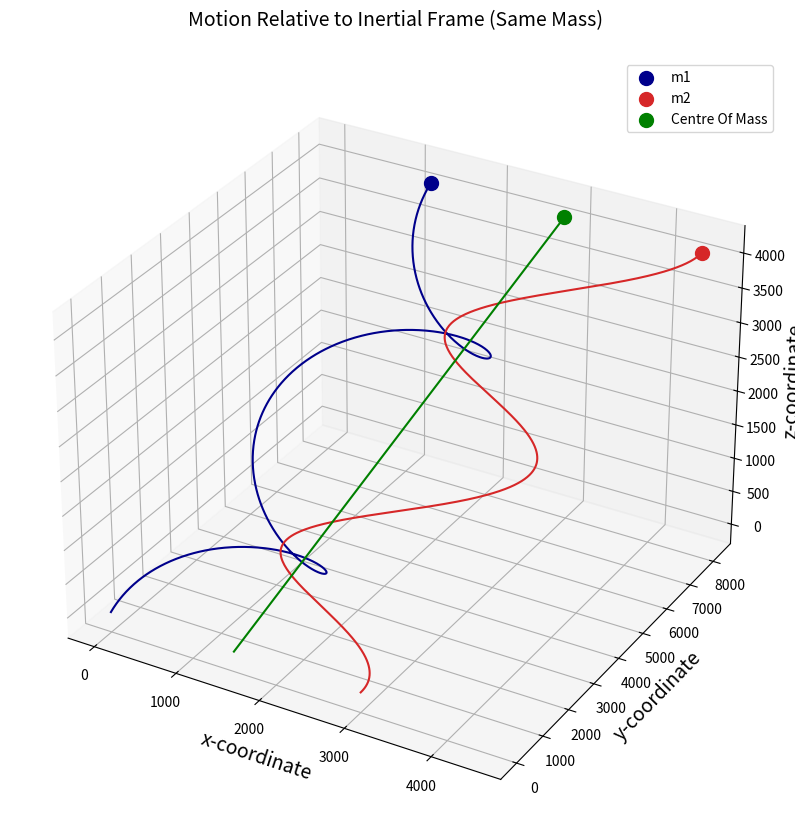

Generate this figure with matplotlib:
import numpy as np
import matplotlib.pyplot as plt
import scipy.integrate

def RK4(f1,ti,tf,y0,n):
    t=np.zeros(n)
    h = (tf - ti) / (n - 1)
    t[0] = ti
    y=np.zeros(shape=(len(y0),n))
    for i in range(len(y0)):
        y[i][0]=y0[i]


    for i in range(n-1):
        a=np.zeros(len(y0))
        b = np.zeros(len(y0))
        c = np.zeros(len(y0))
        e = np.zeros(len(y0))
        for k in range(len(y0)):
            e[k] = y[k][i]
        k1=f1(t[i],e)
        for k in range(len(y0)):
            a[k]=y[k][i]+k1[k]*h/2
        k2=h*f1(t[i] + h/2,a)
        for k in range(len(y0)):
            b[k]=y[k][i]+k2[k]*h / 2
        k3=h*f1(t[i]+h/2,b)
        for k in range(len(y0)):
            c[k]=y[k][i] + k3[k] * h
        k4=h*f1(t[i]+h,c)
        for j in range(len(y0)):
            y[j][i+1]=y[j][i]+((k1[j]+2*(k2[j]+k3[j])+k4[j])*h)/6
        t[i+1]=t[i]+h
    return t,y



def f1(t,y):
    R1=np.array([y[0],y[1],y[2]])
    R2 = np.array([y[3], y[4], y[5]])
    V1 = np.array([y[6], y[7], y[8]])
    V2 = np.array([y[9], y[10], y[11]])
    r=np.linalg.norm(R2-R1)
    A1=G*m2*(R2-R1)/r**3
    A2=G*m1*(R1-R2)/r**3
    dydt=np.array([V1,V2,A1,A2]).reshape(12,)
    return dydt


G=6.67259e-20
m1=1.e26
m2=1.e26
t0=0
tf=480
au=1.496e8
r1=np.array([0.,0.,0.])
r2=np.array([3000,0,0])
v1=np.array([10,20,30]) #230
v2=np.array([0,40,0])


b0=np.array([r1,r2,v1,v2])
y0=b0.reshape(12,)

'''
# For Better Accuracy Use This Block
#t1=np.linspace(t0,tf,2000)
#sol=scipy.integrate.solve_ivp(f1,[t0,tf],y0,method='RK45',t_eval=t1)
#t=sol.t
#y=sol.y
'''


t,y=RK4(f1,t0,tf,y0,1000)
n=len(t)
x=[]
y1=[]
z=[]
for i in range(n):
    x.append((m1*y[0][i]+m2*y[3][i])/(m1+m2))
    y1.append((m1 * y[1][i] + m2 * y[4][i]) / (m1 + m2))
    z.append((m1 * y[2][i] + m2 * y[5][i]) / (m1 + m2))
xg=np.array(x)
yg=np.array(y1)
zg=np.array(z)

fig=plt.figure(figsize=(10,10))

#Here Program Make Three Type Of Graph ,So Remove Comment Block One At Time To Get Plot

ax=fig.add_subplot(1,1,1,projection="3d")
ax.plot(y[0],y[1],y[2],color="darkblue")
ax.plot(y[3],y[4],y[5],color="tab:red")
ax.plot(xg,yg,zg,color="green")
ax.set_title("Motion Relative to Inertial Frame (Same Mass)\n",fontsize=14)
ax.scatter(y[0,-1],y[1,-1],y[2,-1],color="darkblue",marker="o",s=100,label="m1")
ax.scatter(y[3,-1],y[4,-1],y[5,-1],color="tab:red",marker="o",s=100,label="m2")
ax.scatter(xg[-1],yg[-1],zg[-1],color="green",marker="o",s=100,label="Centre Of Mass")


'''
ax=fig.add_subplot(1,1,1,projection="3d")
ax.plot(y[0]-xg,y[1]-yg,y[2]-zg,color="darkblue",label="m1")
ax.plot(y[3]-xg,y[4]-yg,y[5]-zg,color="tab:red",label="m2")
ax.set_title("Motion of m1 and m2 Relative to Centre of Mass\n",fontsize=14)
'''
'''
ax=fig.add_subplot(1,1,1,projection="3d")
ax.plot(y[3]-y[0],y[4]-y[1],y[5]-y[2],color="darkblue",label="m2")
ax.plot(xg-y[0],yg-y[1],zg-y[2],color="tab:red",label="Centre of Mass")
ax.set_title("Motion of m2 and Centre of mass relative to m1\n",fontsize=14)
'''

ax.set_xlabel("x-coordinate",fontsize=14)
ax.set_ylabel("y-coordinate",fontsize=14)
ax.set_zlabel("z-coordinate",fontsize=14)
ax.legend()
plt.show()
